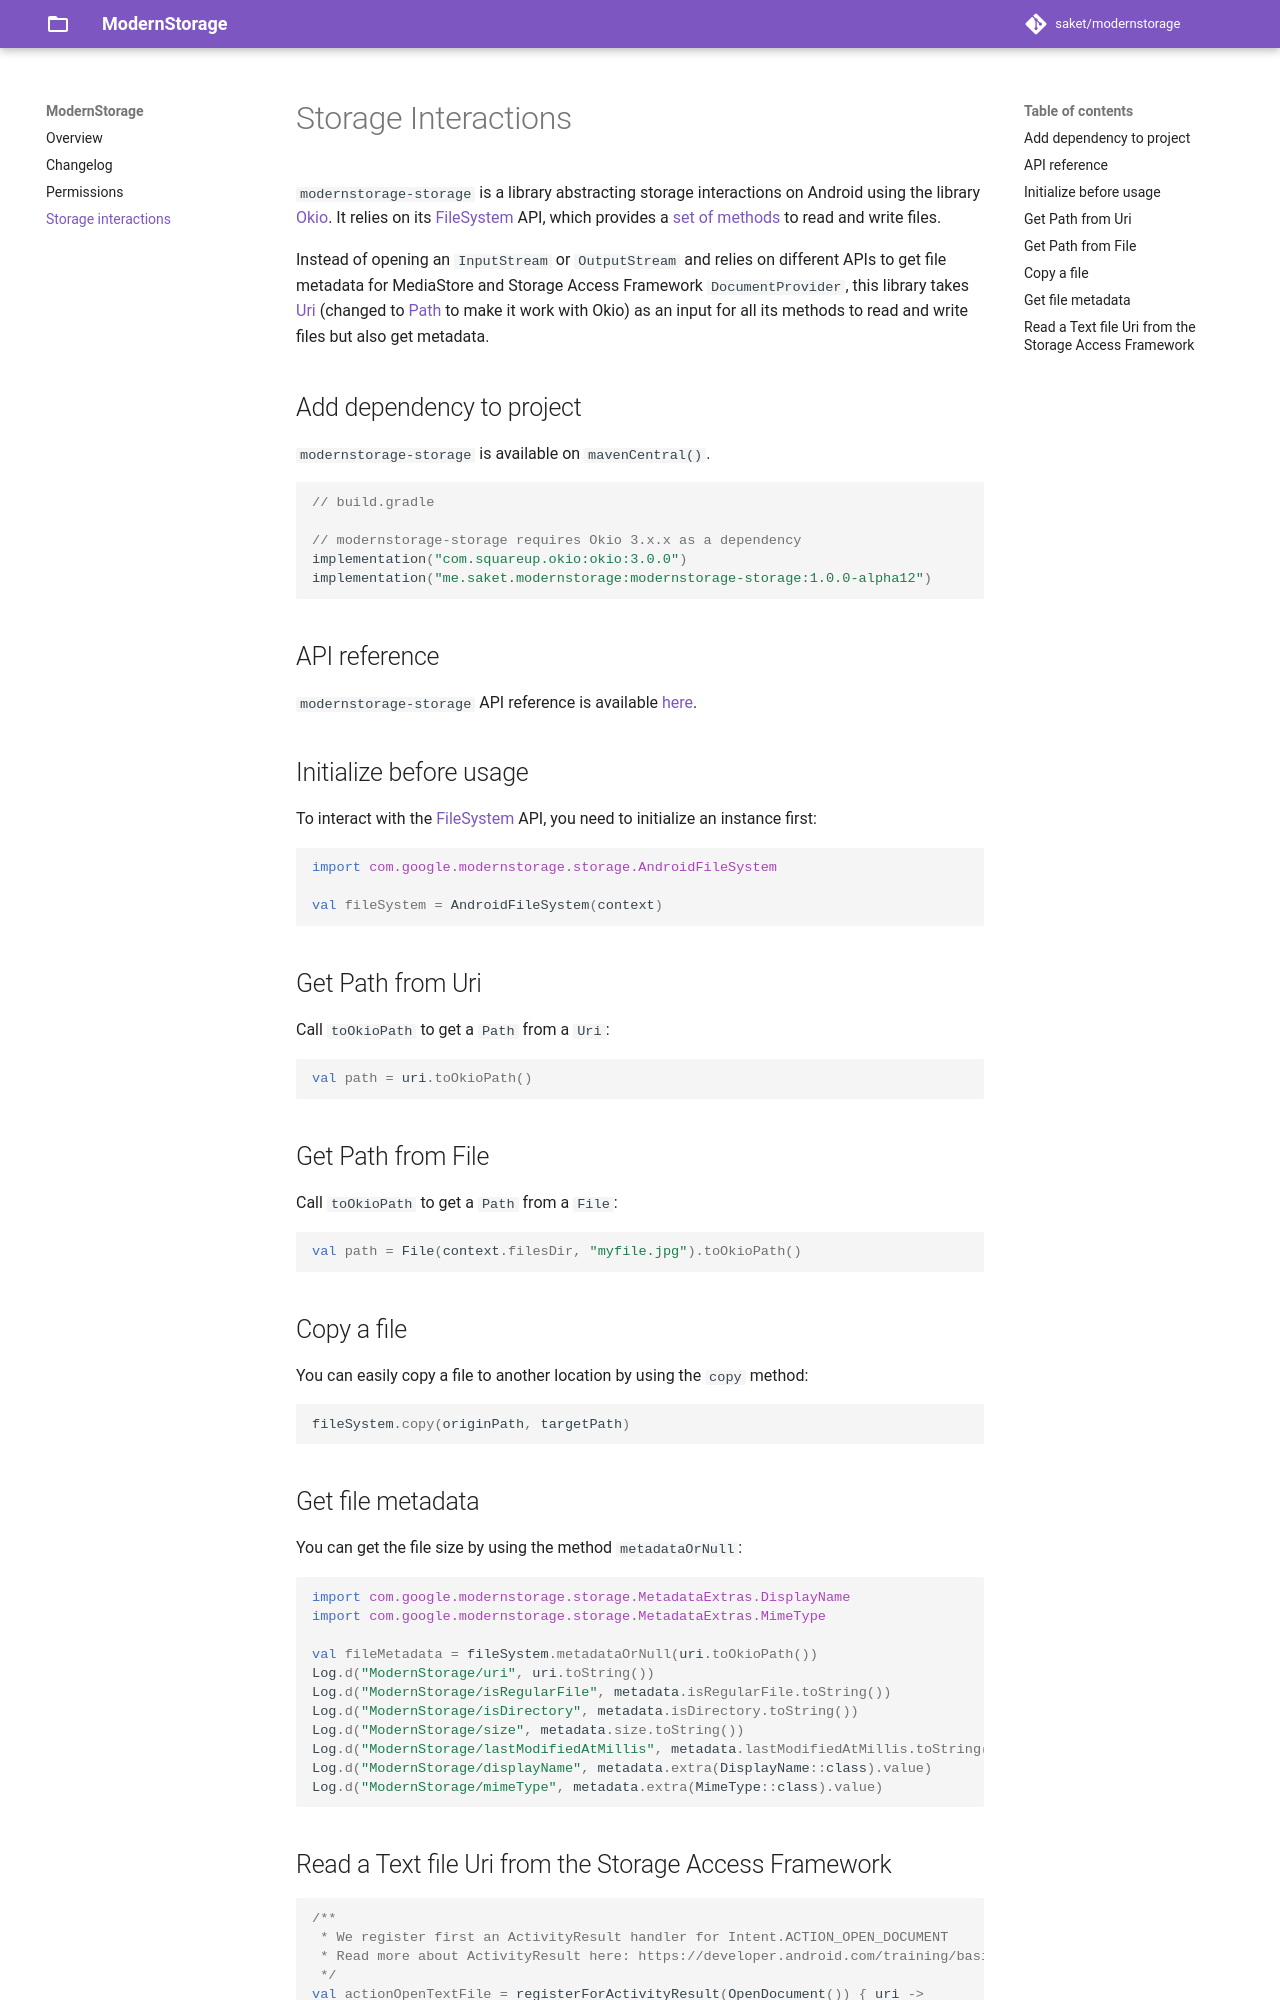

repository: saket/modernstorage · page: storage/index.html · generator: mkdocs

---
artifact: "modernstorage-storage"
---

# Storage Interactions

`{{ artifact }}` is a library abstracting storage interactions on Android using the library
[Okio][okio_website]. It relies on its [FileSystem][okio_filesystem_guide] API, which provides a
[set of methods][okio_filesystem_api] to read and write files.

Instead of opening an `InputStream` or `OutputStream` and relies on different APIs to get file
metadata for MediaStore and Storage Access Framework `DocumentProvider`, this library takes
[Uri][uri_api] (changed to [Path][okio_path_api] to make it work with Okio) as an input for all its
methods to read and write files but also get metadata.

## Add dependency to project

`{{ artifact }}` is available on `mavenCentral()`.

```groovy
// build.gradle

// {{ artifact }} requires Okio 3.x.x as a dependency
implementation("com.squareup.okio:okio:3.0.0")
implementation("me.saket.modernstorage:{{ artifact }}:{{ lib_version }}")
```

## API reference
`{{ artifact }}` API reference is available [here][api_reference].

## Initialize before usage
To interact with the [FileSystem][okio_filesystem_guide] API, you need to initialize an instance
first:

```kotlin
import com.google.modernstorage.storage.AndroidFileSystem

val fileSystem = AndroidFileSystem(context)
```

## Get Path from Uri
Call `toOkioPath` to get a `Path` from a `Uri`:

```kotlin
val path = uri.toOkioPath()
```

## Get Path from File
Call `toOkioPath` to get a `Path` from a `File`:

```kotlin
val path = File(context.filesDir, "myfile.jpg").toOkioPath()
```

## Copy a file
You can easily copy a file to another location by using the `copy` method:
```kotlin
fileSystem.copy(originPath, targetPath)
```

## Get file metadata
You can get the file size by using the method `metadataOrNull`:

```kotlin
import com.google.modernstorage.storage.MetadataExtras.DisplayName
import com.google.modernstorage.storage.MetadataExtras.MimeType

val fileMetadata = fileSystem.metadataOrNull(uri.toOkioPath())
Log.d("ModernStorage/uri", uri.toString())
Log.d("ModernStorage/isRegularFile", metadata.isRegularFile.toString())
Log.d("ModernStorage/isDirectory", metadata.isDirectory.toString())
Log.d("ModernStorage/size", metadata.size.toString())
Log.d("ModernStorage/lastModifiedAtMillis", metadata.lastModifiedAtMillis.toString())
Log.d("ModernStorage/displayName", metadata.extra(DisplayName::class).value)
Log.d("ModernStorage/mimeType", metadata.extra(MimeType::class).value)
```
